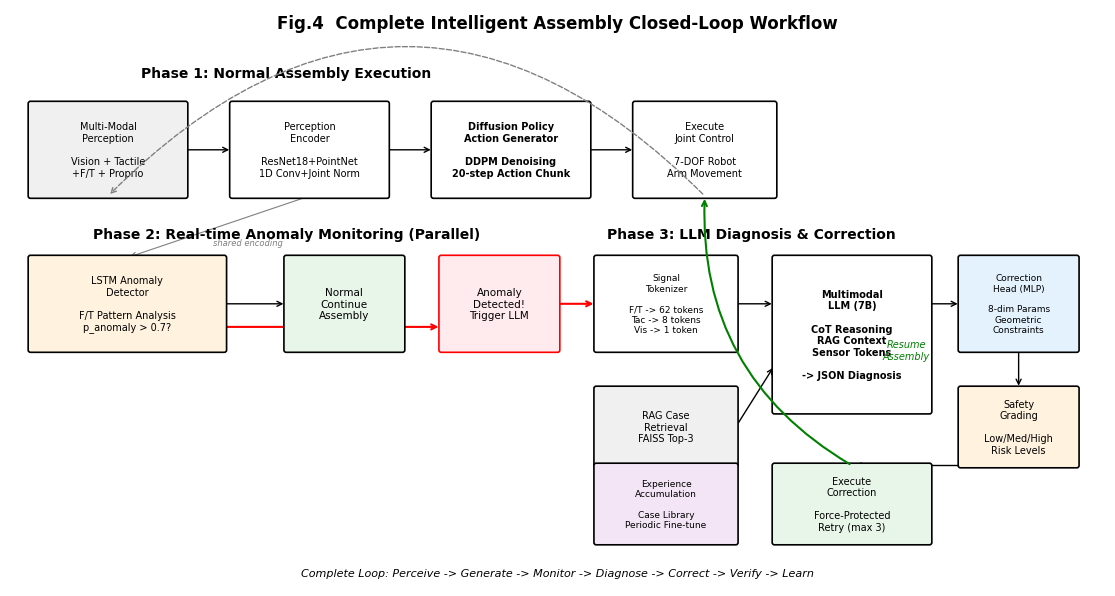

The script that saved this image: (Note: this script raises an exception after producing the figure.)
#!/usr/bin/env python3
"""专利二：完整智能装配系统 — 新增配图（完整闭环工作流程图）"""

import matplotlib
matplotlib.use('Agg')
import matplotlib.pyplot as plt
from matplotlib.patches import FancyBboxPatch, FancyArrowPatch
import numpy as np
import os

plt.rcParams.update({
    'font.family': 'sans-serif',
    'font.sans-serif': ['DejaVu Sans', 'Arial', 'Helvetica'],
    'font.size': 9,
    'figure.dpi': 200,
    'savefig.dpi': 200,
    'savefig.bbox': 'tight',
    'savefig.pad_inches': 0.15,
})

OUTPUT_DIR = '/home/chenshuai/Project/TactileACT-cs/paper/patent/figures'


def add_box(ax, xy, w, h, text, fs=7.5, bold=False, fc='white', ec='black'):
    x, y = xy
    box = FancyBboxPatch((x, y), w, h, boxstyle="round,pad=0.03",
                         facecolor=fc, edgecolor=ec, linewidth=1.2, zorder=2)
    ax.add_patch(box)
    wt = 'bold' if bold else 'normal'
    ax.text(x + w/2, y + h/2, text, ha='center', va='center',
            fontsize=fs, fontweight=wt, zorder=3)


def add_arrow(ax, start, end, color='black', lw=1.0, style='->'):
    ax.annotate('', xy=end, xytext=start,
                arrowprops=dict(arrowstyle=style, color=color, lw=lw), zorder=1)


def add_text(ax, x, y, text, fs=8, ha='center', va='center',
             bold=False, style='normal', color='black'):
    wt = 'bold' if bold else 'normal'
    ax.text(x, y, text, ha=ha, va=va, fontsize=fs,
            fontweight=wt, fontstyle=style, color=color)


# ==================== 完整闭环工作流程图 ====================
def fig_complete_workflow():
    fig, ax = plt.subplots(1, 1, figsize=(14, 7))
    ax.set_xlim(0, 14)
    ax.set_ylim(0, 7)
    ax.axis('off')
    ax.set_title('Fig.4  Complete Intelligent Assembly Closed-Loop Workflow',
                 fontsize=12, fontweight='bold', pad=10)

    # === Phase 1: Normal Assembly (top row) ===
    add_text(ax, 3.5, 6.6, 'Phase 1: Normal Assembly Execution', fs=10, bold=True)

    # Sensor Input
    add_box(ax, (0.2, 5.0), 2.0, 1.2,
            'Multi-Modal\nPerception\n\nVision + Tactile\n+F/T + Proprio', fs=7, fc='#f0f0f0')

    # Perception Encoder
    add_box(ax, (2.8, 5.0), 2.0, 1.2,
            'Perception\nEncoder\n\nResNet18+PointNet\n1D Conv+Joint Norm', fs=7)
    add_arrow(ax, (2.2, 5.6), (2.8, 5.6))

    # Diffusion Policy
    add_box(ax, (5.4, 5.0), 2.0, 1.2,
            'Diffusion Policy\nAction Generator\n\nDDPM Denoising\n20-step Action Chunk', fs=7, bold=True)
    add_arrow(ax, (4.8, 5.6), (5.4, 5.6))

    # Execute
    add_box(ax, (8.0, 5.0), 1.8, 1.2,
            'Execute\nJoint Control\n\n7-DOF Robot\nArm Movement', fs=7)
    add_arrow(ax, (7.4, 5.6), (8.0, 5.6))

    # Loop back from Execute to Perception
    ax.annotate('', xy=(1.2, 5.0), xytext=(8.9, 5.0),
                arrowprops=dict(arrowstyle='->', color='gray', lw=1.0,
                                connectionstyle='arc3,rad=0.5', linestyle='dashed'))

    # === Phase 2: Real-time Anomaly Detection (middle row) ===
    add_text(ax, 3.5, 4.5, 'Phase 2: Real-time Anomaly Monitoring (Parallel)', fs=10, bold=True)

    # LSTM Anomaly Detector
    add_box(ax, (0.2, 3.0), 2.5, 1.2,
            'LSTM Anomaly\nDetector\n\nF/T Pattern Analysis\np_anomaly > 0.7?', fs=7, fc='#fff3e0')

    # Connection from Perception to LSTM
    add_arrow(ax, (3.8, 5.0), (1.45, 4.2), color='gray', lw=0.8)
    add_text(ax, 3.0, 4.4, 'shared encoding', fs=6, style='italic', color='gray')

    # Normal path
    add_box(ax, (3.5, 3.0), 1.5, 1.2,
            'Normal\nContinue\nAssembly', fs=7.5, fc='#e8f5e9')
    add_arrow(ax, (2.7, 3.6), (3.5, 3.6))

    # Anomaly trigger
    add_box(ax, (5.5, 3.0), 1.5, 1.2,
            'Anomaly\nDetected!\nTrigger LLM', fs=7.5, fc='#ffebee', ec='red')
    add_arrow(ax, (2.7, 3.3), (5.5, 3.3), color='red', lw=1.5)

    # === Phase 3: LLM Diagnosis (bottom row) ===
    add_text(ax, 9.5, 4.5, 'Phase 3: LLM Diagnosis & Correction', fs=10, bold=True)

    # Signal Tokenizer
    add_box(ax, (7.5, 3.0), 1.8, 1.2,
            'Signal\nTokenizer\n\nF/T -> 62 tokens\nTac -> 8 tokens\nVis -> 1 token', fs=6.5)
    add_arrow(ax, (7.0, 3.6), (7.5, 3.6), color='red', lw=1.5)

    # RAG Retrieval
    add_box(ax, (7.5, 1.5), 1.8, 1.0,
            'RAG Case\nRetrieval\nFAISS Top-3', fs=7, fc='#f0f0f0')

    # LLM
    add_box(ax, (9.8, 2.2), 2.0, 2.0,
            'Multimodal\nLLM (7B)\n\nCoT Reasoning\nRAG Context\nSensor Tokens\n\n-> JSON Diagnosis', fs=7, bold=True)
    add_arrow(ax, (9.3, 3.6), (9.8, 3.6))
    add_arrow(ax, (9.3, 2.0), (9.8, 2.8))

    # Correction Head
    add_box(ax, (12.2, 3.0), 1.5, 1.2,
            'Correction\nHead (MLP)\n\n8-dim Params\nGeometric\nConstraints', fs=6.5, fc='#e3f2fd')
    add_arrow(ax, (11.8, 3.6), (12.2, 3.6))

    # Safety Grading
    add_box(ax, (12.2, 1.5), 1.5, 1.0,
            'Safety\nGrading\n\nLow/Med/High\nRisk Levels', fs=7, fc='#fff3e0')
    add_arrow(ax, (12.95, 3.0), (12.95, 2.5))

    # Execute Correction
    add_box(ax, (9.8, 0.5), 2.0, 1.0,
            'Execute\nCorrection\n\nForce-Protected\nRetry (max 3)', fs=7, fc='#e8f5e9')
    add_arrow(ax, (12.95, 1.5), (10.8, 1.5))

    # Experience accumulation
    add_box(ax, (7.5, 0.5), 1.8, 1.0,
            'Experience\nAccumulation\n\nCase Library\nPeriodic Fine-tune', fs=6.5, fc='#f3e5f5')
    add_arrow(ax, (8.4, 2.5), (8.4, 1.5))

    # Feedback loop: correction back to normal assembly
    ax.annotate('', xy=(8.9, 5.0), xytext=(10.8, 1.5),
                arrowprops=dict(arrowstyle='->', color='green', lw=1.5,
                                connectionstyle='arc3,rad=-0.3'))
    add_text(ax, 11.5, 3.0, 'Resume\nAssembly', fs=7, style='italic', color='green')

    # Bottom note
    add_text(ax, 7.0, 0.1,
             'Complete Loop: Perceive -> Generate -> Monitor -> Diagnose -> Correct -> Verify -> Learn',
             fs=8, style='italic')

    fig.savefig(os.path.join(OUTPUT_DIR, 'patent2_fig5_complete_workflow.png'))
    plt.close()
    print('  Fig.5 done: complete_workflow')


if __name__ == '__main__':
    print('Generating Patent 2 additional figure...')
    fig_complete_workflow()
    print('Done!')
